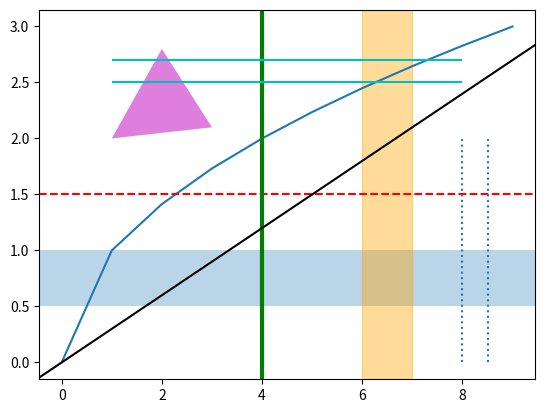

Reproduce this figure in Python.
import numpy as np
import matplotlib.pyplot as plt

fig, ax = plt.subplots()
ax.plot(np.arange(10), np.arange(10) ** 0.5)
ax.axhline(1.5, color="r", ls="--")
ax.axvline(4, color="g", lw=3)
ax.axhspan(0.5, 1.0, alpha=0.3)
ax.axvspan(6, 7, color="orange", alpha=0.4)
ax.axline((0, 0), slope=0.3, color="k")
ax.fill([1, 2, 3], [2, 2.8, 2.1], "m", alpha=0.5)
ax.hlines([2.5, 2.7], 1, 8, colors="c")
ax.vlines([8, 8.5], 0, 2, linestyles="dotted")
fig.savefig("spans_lines.png")
